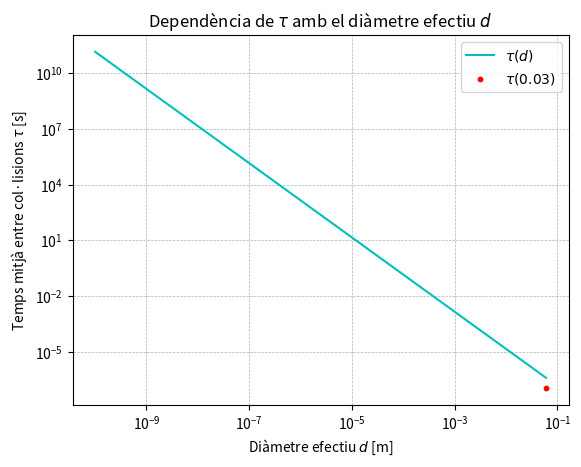

Python code for this plot:
import numpy as np
import matplotlib.pyplot as plt

#VALORS CONSTANTS
Natoms = 500                #Fixat a 500 atoms
L = 1                       # container is a cube L on a side
V=L**3
mass = 4E-3/6E23            # helium mass
k = 1.4E-23                 # Boltzmann constant
T = 300                     # around room temperature
Ratom = 0.03                # wildly exaggerated size of helium atom


#DEFINIM LA FÒRMULA PER CALCULAR TAU
def tau(d):
    return np.sqrt((mass)/(4*np.pi*k*T))*(V/(d*Natoms))**2


#CACLULEM tau(d) PER UN RANG DE d DES DE Ratom (utilitzat a la simulacio) FINS A dHe (mida real)
dsim=2*Ratom
dHe=1e-10
valors = np.linspace(dsim, dHe, 1000)

tau_segons_d=[]
for i in valors:
    tau_segons_d.append(tau(i))

print(tau(dsim))
print(tau(dHe))
plt.plot(valors,tau_segons_d,color='c', label='$\\tau(d)$')
plt.xscale('log')
plt.yscale('log')
plt.xlabel('Diàmetre efectiu $d$ [m]')
plt.ylabel('Temps mitjà entre col·lisions $\\tau$ [s]')
plt.title('Dependència de $\\tau$ amb el diàmetre efectiu $d$')
plt.grid(True, which='both', ls='--', lw=0.5)
plt.scatter(dsim,115e-9, color='r', label='$\\tau(0.03)$', s=10)
plt.legend()
plt.show()
